3-way image classification set "data" from GitHub (wuyinwuxian/Neural_Networks_froth_flotation); label vocabulary: high, low, medium.

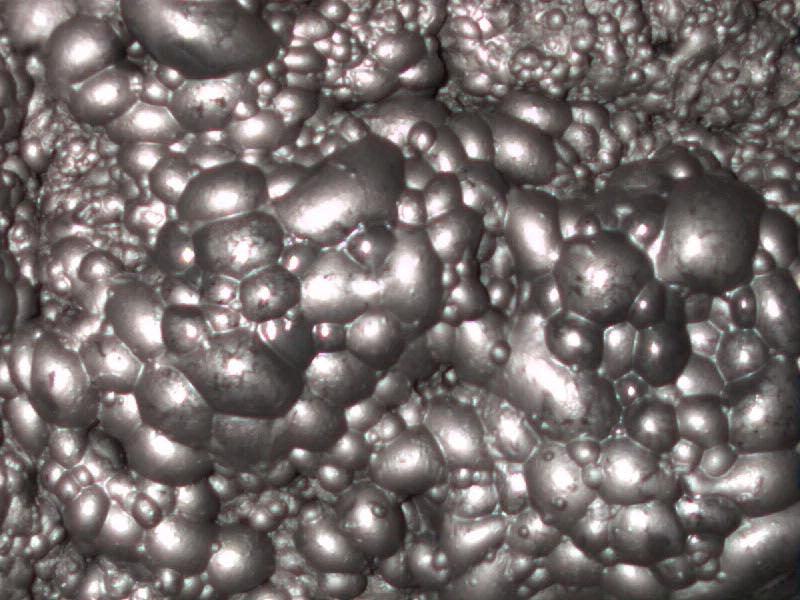
Label: medium

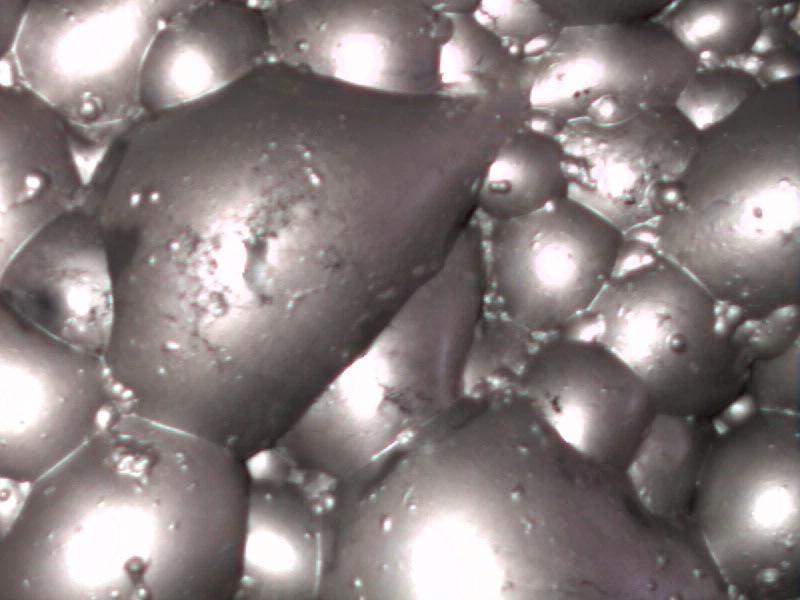
Label: high

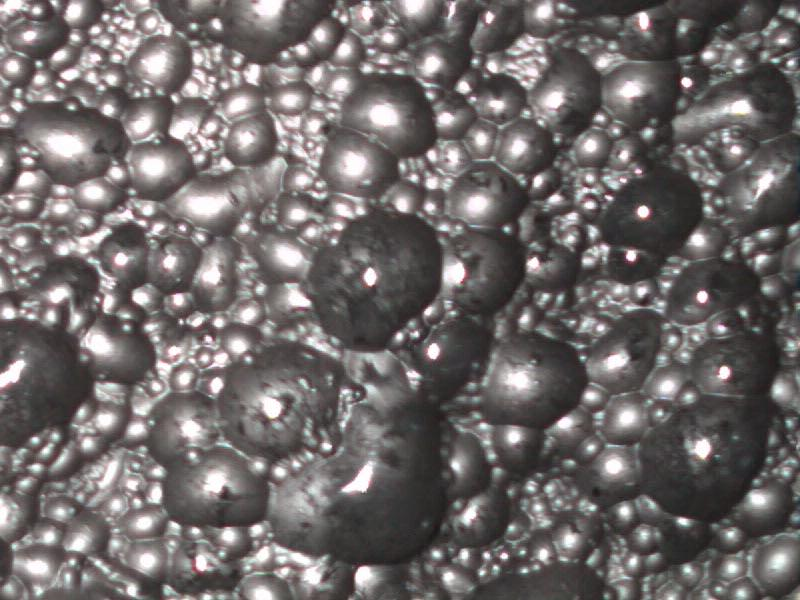
Label: low

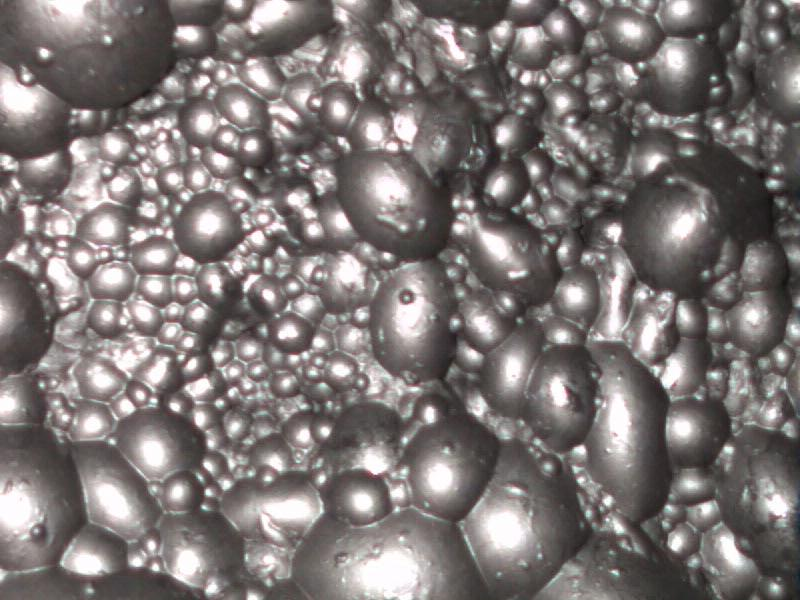
Label: medium

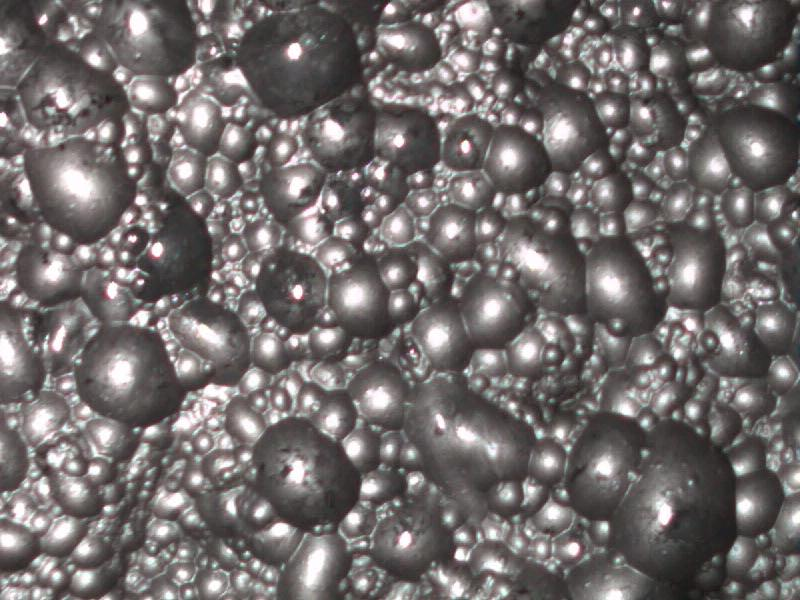
Label: low

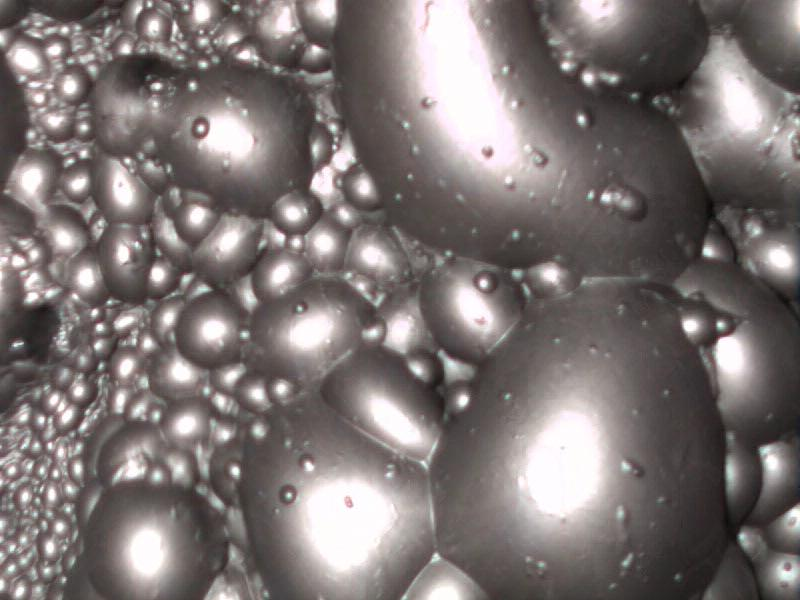
Label: high
